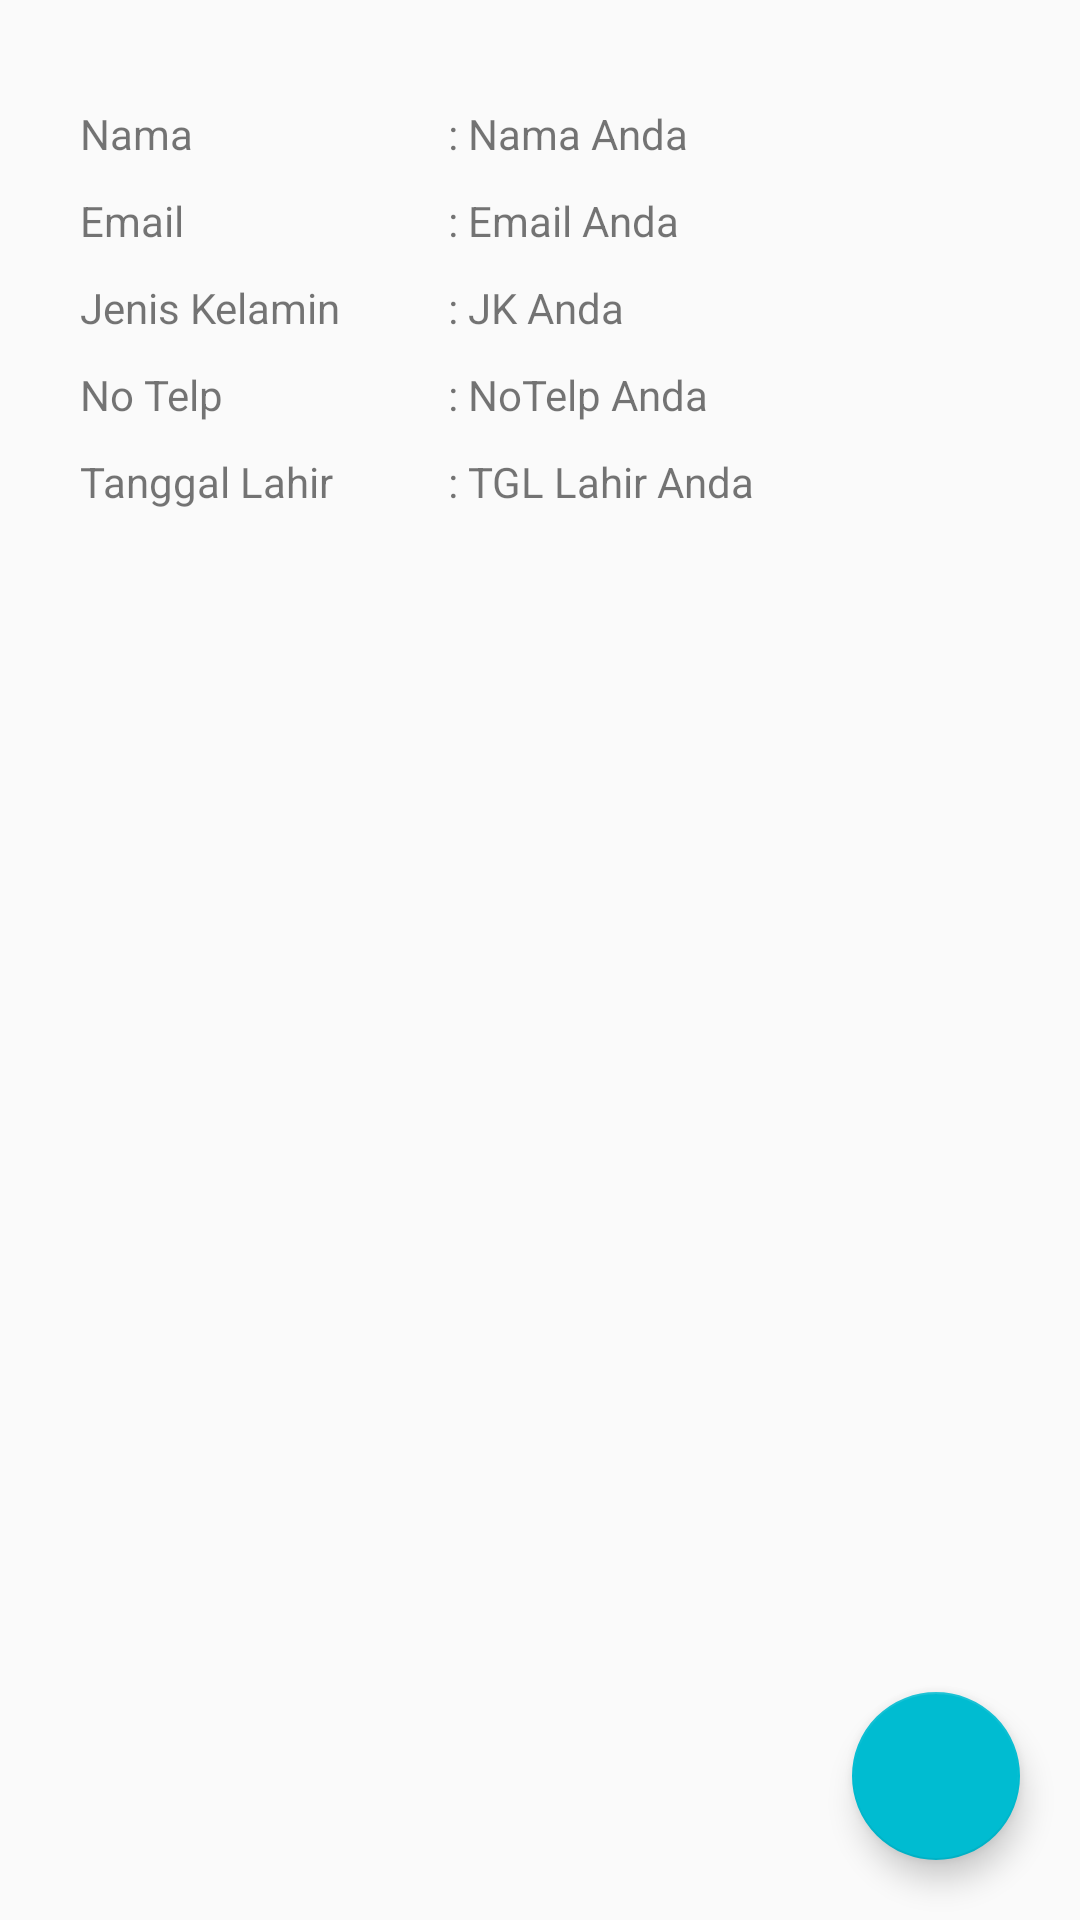

Write the Android layout XML for this screen, with the resource values it uses.
<!-- AndroidManifest.xml: application theme AppTheme -->
<!-- res/layout/fragment_profille_detail.xml -->
<?xml version="1.0" encoding="utf-8"?>
<RelativeLayout
    xmlns:android="http://schemas.android.com/apk/res/android"
    android:layout_width="match_parent"
    android:layout_height="match_parent"
    >



    <LinearLayout
        android:id="@+id/ly_profille"
        android:layout_width="match_parent"
        android:layout_height="wrap_content"
        android:layout_alignParentStart="true"
        android:layout_alignParentTop="true"
        android:layout_marginTop="5dp"
        android:orientation="vertical"
        android:padding="20dp">

        <LinearLayout
            android:layout_width="match_parent"
            android:layout_height="wrap_content"
            android:layout_marginLeft="20px"
            android:layout_marginTop="10dp"
            android:layout_marginRight="20px"
            android:layout_marginBottom="30px"
            android:orientation="horizontal">

            <TextView
                android:layout_width="match_parent"
                android:layout_height="wrap_content"
                android:layout_weight="3"
                android:text="Nama" />

            <TextView
                android:id="@+id/tv_name_profille"

                android:layout_width="match_parent"
                android:layout_height="wrap_content"
                android:layout_weight="2"
                android:text=": Nama Anda" />

        </LinearLayout>

        <LinearLayout
            android:layout_width="match_parent"
            android:layout_height="wrap_content"
            android:layout_marginLeft="20px"
            android:layout_marginRight="20px"
            android:layout_marginBottom="30px"
            android:orientation="horizontal">

            <TextView
                android:layout_width="match_parent"
                android:layout_height="wrap_content"
                android:layout_weight="3"
                android:text="Email" />

            <TextView
                android:id="@+id/tv_email_profille"

                android:layout_width="match_parent"
                android:layout_height="wrap_content"
                android:layout_weight="2"
                android:text=": Email Anda" />

        </LinearLayout>

        <LinearLayout
            android:layout_width="match_parent"
            android:layout_height="wrap_content"
            android:layout_marginLeft="20px"
            android:layout_marginRight="20px"
            android:layout_marginBottom="30px"
            android:orientation="horizontal">

            <TextView
                android:layout_width="match_parent"
                android:layout_height="wrap_content"
                android:layout_weight="3"
                android:text="Jenis Kelamin" />

            <TextView
                android:id="@+id/tv_jk_profille"

                android:layout_width="match_parent"
                android:layout_height="wrap_content"
                android:layout_weight="2"
                android:text=": JK Anda" />

        </LinearLayout>

        <LinearLayout
            android:layout_width="match_parent"
            android:layout_height="wrap_content"
            android:layout_marginLeft="20px"
            android:layout_marginRight="20px"
            android:layout_marginBottom="30px"
            android:orientation="horizontal">

            <TextView
                android:layout_width="match_parent"
                android:layout_height="wrap_content"
                android:layout_weight="3"
                android:text="No Telp" />

            <TextView
                android:id="@+id/tv_notelp_profille"

                android:layout_width="match_parent"
                android:layout_height="wrap_content"
                android:layout_weight="2"
                android:text=": NoTelp Anda" />

        </LinearLayout>

        <LinearLayout
            android:layout_width="match_parent"
            android:layout_height="wrap_content"
            android:layout_marginLeft="20px"
            android:layout_marginRight="20px"
            android:layout_marginBottom="30px"
            android:orientation="horizontal">

            <TextView
                android:layout_width="match_parent"
                android:layout_height="wrap_content"
                android:layout_weight="3"
                android:text="Tanggal Lahir" />

            <TextView
                android:id="@+id/tv_tanggal_lahir_profille"

                android:layout_width="match_parent"
                android:layout_height="wrap_content"
                android:layout_weight="2"
                android:text=": TGL Lahir Anda" />

        </LinearLayout>

    </LinearLayout>
    <android.support.design.widget.FloatingActionButton
        android:id="@+id/fab_edit_profille"
        android:layout_width="wrap_content"
        android:layout_height="wrap_content"
        android:src="@drawable/ic_edit_white"
        android:layout_alignParentEnd="true"
        android:layout_alignParentBottom="true"
        android:layout_margin="20dp"
        />



</RelativeLayout>
<!-- resources referenced by this layout -->
<resources>
  <style name="AppTheme" parent="Theme.AppCompat.Light.NoActionBar">
          
          <item name="colorPrimary">@color/colorPrimary</item>
          <item name="colorPrimaryDark">@color/colorPrimaryDark</item>
          <item name="colorAccent">@color/colorAccent</item>
          
      </style>
  <color name="colorPrimary">#0067c7</color>
  <color name="colorPrimaryDark">#001ccf</color>
  <color name="colorAccent">#00bcd1</color>
</resources>
